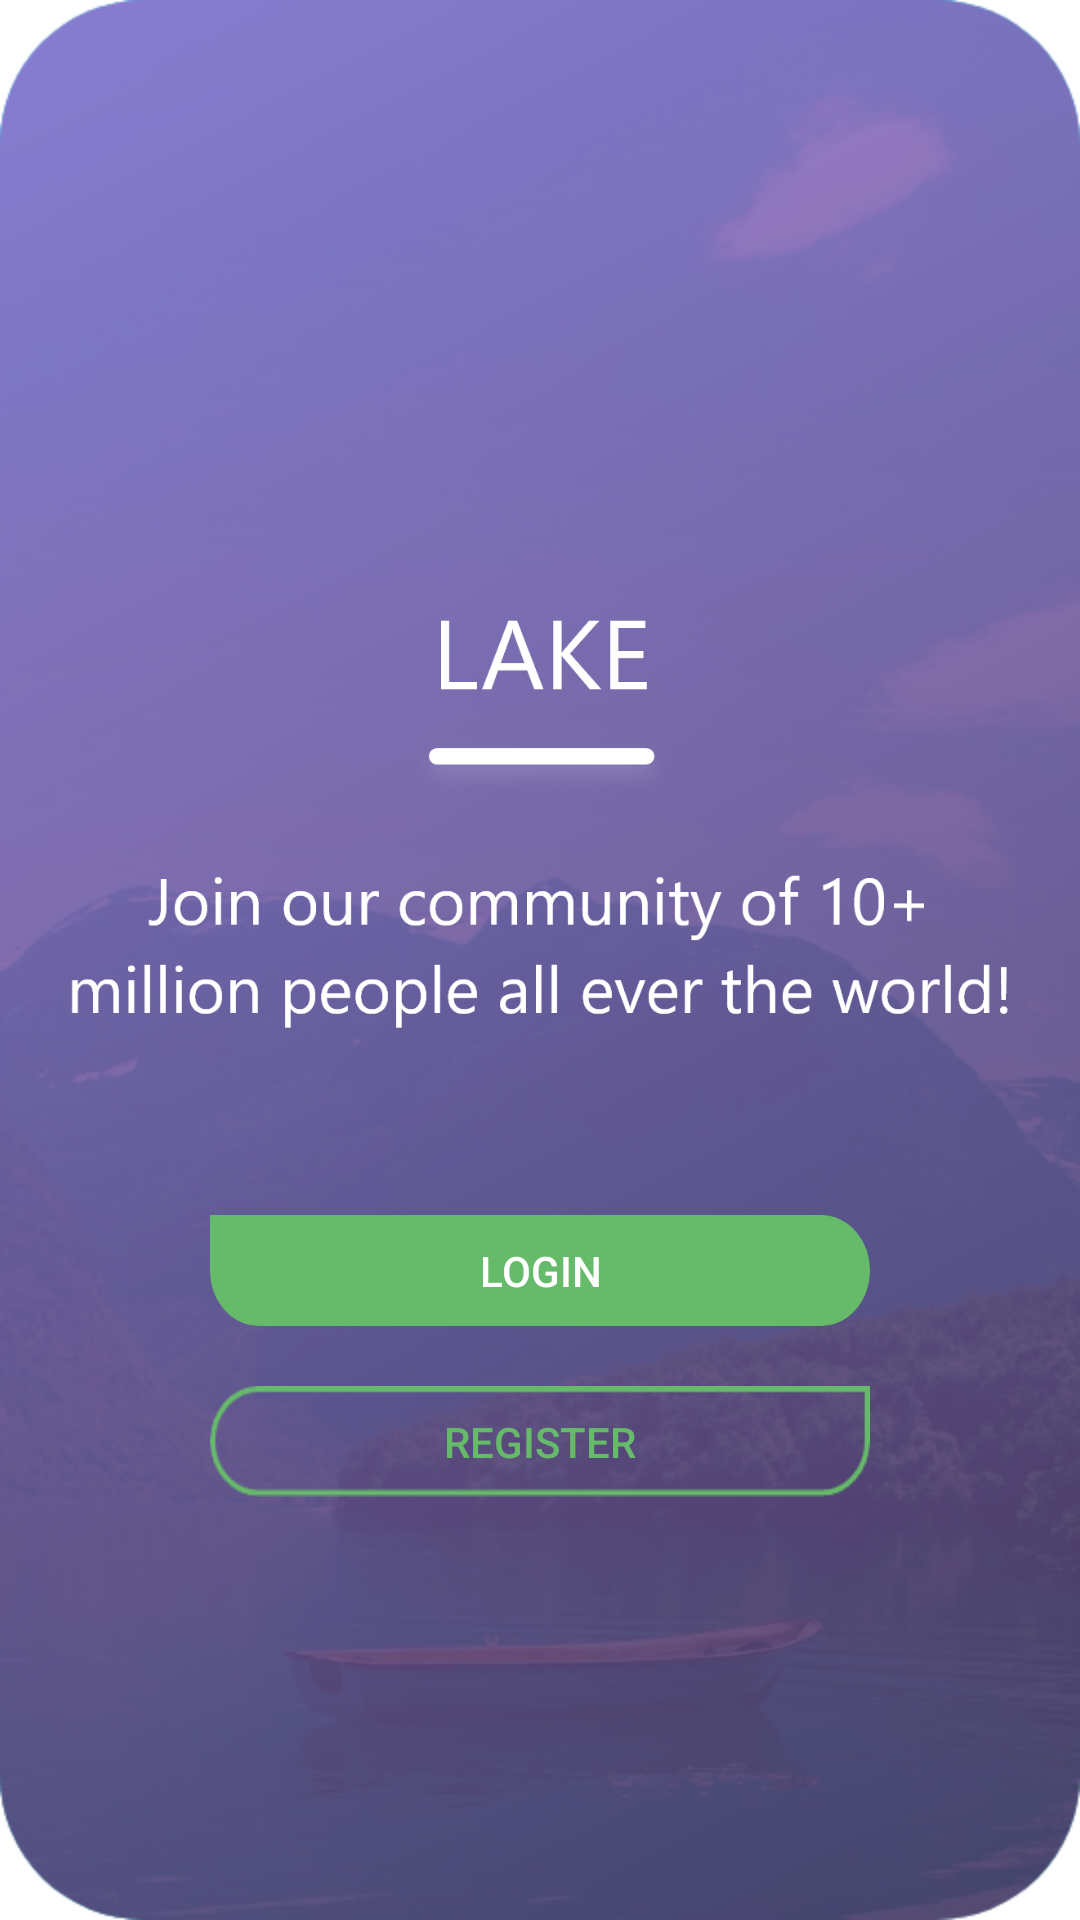

Android layout source for this screen:
<!-- AndroidManifest.xml: application theme Theme.Lakeapp -->
<!-- res/layout/activity_main.xml -->
<?xml version="1.0" encoding="utf-8"?>
<androidx.constraintlayout.widget.ConstraintLayout xmlns:android="http://schemas.android.com/apk/res/android"
    xmlns:app="http://schemas.android.com/apk/res-auto"
    xmlns:tools="http://schemas.android.com/tools"
    android:layout_width="match_parent"
    android:layout_height="match_parent"
    android:background="@drawable/background"
    tools:context=".MainActivity">

    <Button
        android:id="@+id/login_btn"
        android:layout_width="0dp"
        android:layout_height="37dp"
        android:layout_marginStart="70dp"
        android:layout_marginLeft="70dp"
        android:layout_marginTop="37dp"
        android:layout_marginEnd="70dp"
        android:layout_marginRight="70dp"
        android:background="@drawable/login_btn"
        android:text="@string/login_btn"
        android:textColor="@color/white"
        app:backgroundTint="@color/primary"
        app:layout_constraintEnd_toEndOf="parent"
        app:layout_constraintStart_toStartOf="parent"
        app:layout_constraintTop_toBottomOf="@+id/img_title_home" />

    <Button
        android:id="@+id/register_btn"
        android:layout_width="0dp"
        android:layout_height="37dp"
        android:layout_marginStart="70dp"
        android:layout_marginLeft="70dp"
        android:layout_marginTop="20dp"
        android:layout_marginEnd="70dp"
        android:layout_marginRight="70dp"
        android:background="@drawable/register_btn"
        android:text="@string/register_btn"
        android:textColor="@color/primary"
        app:backgroundTint="@color/primary"
        app:layout_constraintEnd_toEndOf="parent"
        app:layout_constraintStart_toStartOf="parent"
        app:layout_constraintTop_toBottomOf="@+id/login_btn" />

    <ImageView
        android:id="@+id/img_title_home"
        android:layout_width="316dp"
        android:layout_height="198dp"
        android:layout_marginTop="170dp"
        android:contentDescription="@string/img_home"
        app:layout_constraintEnd_toEndOf="parent"
        app:layout_constraintStart_toStartOf="parent"
        app:layout_constraintTop_toTopOf="parent"
        app:srcCompat="@drawable/message_home" />
</androidx.constraintlayout.widget.ConstraintLayout>
<!-- resources referenced by this layout -->
<resources>
  <color name="primary">#66BB6A</color>
  <color name="white">#FFFFFFFF</color>
  <!-- drawable background: png bitmap (drawable, 346275 bytes) -->
  <!-- drawable login_btn: png bitmap (drawable, 10265 bytes) -->
  <!-- drawable message_home: png bitmap (drawable, 39972 bytes) -->
  <!-- drawable register_btn: png bitmap (drawable, 2230 bytes) -->
  <string name="img_home">community image</string>
  <string name="login_btn">Login</string>
  <string name="register_btn">Register</string>
  <style name="Theme.Lakeapp" parent="Theme.MaterialComponents.DayNight.DarkActionBar">
          
          <item name="colorPrimary">@color/purple_500</item>
          <item name="colorPrimaryVariant">@color/purple_700</item>
          <item name="colorOnPrimary">@color/white</item>
          
          <item name="colorSecondary">@color/teal_200</item>
          <item name="colorSecondaryVariant">@color/teal_700</item>
          <item name="colorOnSecondary">#FFFFFF</item>
  
          
          <item name="android:statusBarColor" tools:targetApi="l">?attr/colorSecondary</item>
          
      </style>
  <color name="purple_500">#0C6200EE</color>
  <color name="purple_700">#FF3700B3</color>
  <color name="teal_200">#FF03DAC5</color>
  <color name="teal_700">#FF018786</color>
</resources>
